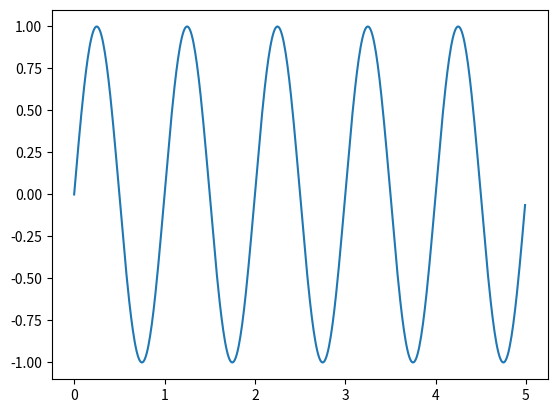

This figure's Python source:
import numpy as np
import matplotlib.pyplot as plt
from math import sin, pi

x = np.arange(0,5,0.01)
y = [sin(2*pi*i) for i in x]
plt.plot(x,y)
plt.show()
rnn_sequence_len = 20